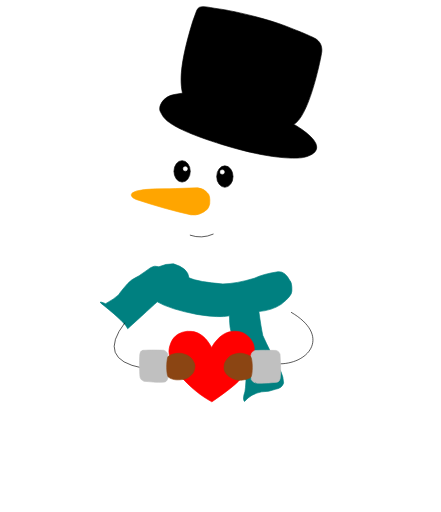
t = 0.00 s
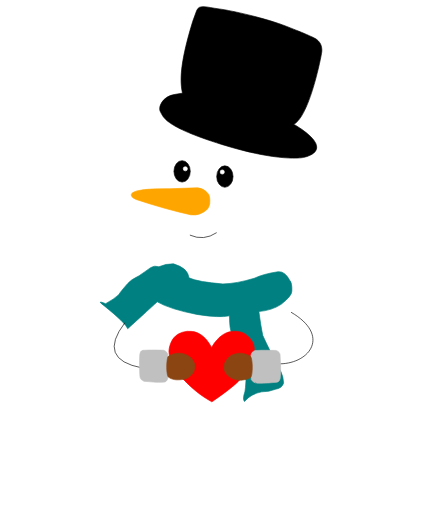
t = 0.50 s
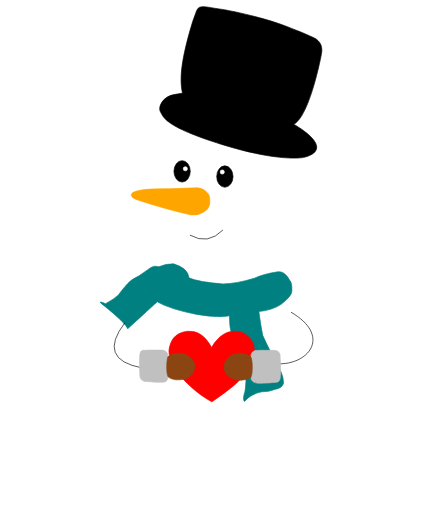
t = 1.50 s
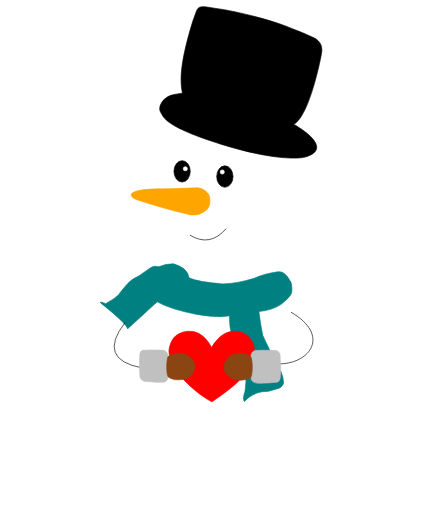
t = 2.00 s
t = 2.50 s: frame unchanged from t = 1.50 s, image omitted
t = 3.50 s: frame unchanged from t = 0.50 s, image omitted

The animated SVG that drew these frames (rendered in a browser with its animation timeline set to each time). Animation: 1 SMIL element (animate=1); one cycle of 4.00 s, repeats indefinitely.

<!DOCTYPE svg PUBLIC "-//W3C//DTD SVG 1.1//EN" 
  "http://www.w3.org/Graphics/SVG/1.1/DTD/svg11.dtd">
<svg id="snowman" xmlns="http://www.w3.org/2000/svg" xmlns:xlink="http://www.w3.org/1999/xlink" width="680px" height="790px"
    viewBox="-0.30770567059516907 0 680.6153564453125 790" preserveAspectRatio="xMidYMid meet">
    <rect id="svgEditorBackground" x="0" y="0" width="680" height="790" style="fill:none; stroke: none;" />
    <defs id="svgEditorDefs">
        <polygon id="svgEditorIconDefs" style="fill:rosybrown;" />
        <path id="svgEditorClosePathDefs" style="stroke:saddlebrown;stroke-width:1px;fill:teal;" />
    </defs>
    <circle id="e4_circle" cx="327.735718" cy="518.735657" style="fill:white;stroke:white;stroke-width:1px;"
        r="127.191002" />
    <circle id="e5_circle" cx="338.735718" cy="301.735657" style="fill:white;stroke:white;stroke-width:1px;"
        r="156.869003" />
    <path d="M292.7357,362.73569q31,19,56-10" style="fill:none;stroke:black;stroke-width:1px;" id="e6_arc2">
        <animate 
            attributeType="XML"
            attributeName="d"
            dur="4s"
            repeatCount="indefinite"
            values="M292.7357,362.73569q18.30531,6.30531,36.46972-1.69963;M292.7357,362.73569q31,19,56-10;M292.7357,362.73569q18.30531,6.30531,36.46972-1.69963"/>
    </path>
    <path
        d="M295.0757,331.35269q12.9,1.953,24.66-8.617q2.05-2.22,3.617-7.957q1.14-13.442-3.404-17q-4.85-6.986-15.213-8.043q-26.49,0.9-42.723,1.447q-49.907-0.7-58.277,6.553q-4.89,5.38,6,10q47.35,15.63,85.34,23.894Z"
        style="stroke:orange;fill:orange;stroke-width:1px;" id="e10_area2" />
    <path
        d="M280.7357,143.73569c70.71,18.27,136.47,21.7,185,56s4.65,42.478,3,43s-38.25,7.66-127-20s-89.513-42.053-94.277-49.788s3.537-24.432,21-27.106Z"
        style="stroke:black;fill:black;stroke-width:1px;" id="e14_areaS3" />
    <path
        d="M303.2457,16.19569c3.94-9.96,14.67-5.15,34.64-2.52s72.57,14.57,104.3,27.06s27.43,10.97,41,17s13.7,17.35,13,23s-17.28,90.94-40,109s-154.01-5.48-167-27s-16.29-51.24,8-130Z"
        style="stroke:black;fill:black;stroke-width:1px;" id="e16_areaS3" />
    <ellipse id="e17_ellipse" cx="280.731750" cy="264.373718" style="fill:black;stroke:black;stroke-width:1px;"
        rx="12.590500" ry="16.539499" />
    <ellipse id="e2_ellipse" cx="346.731750" cy="272.373718" style="fill:black;stroke:black;stroke-width:1px;"
        rx="12.590500" ry="16.539499" />
    <circle id="e18_circle" cx="285.735748" cy="260.375732" style="fill:white;stroke:white;stroke-width:1px;"
        r="3.208480" />
    <circle id="e3_circle" cx="342.735748" cy="265.375732" style="fill:white;stroke:white;stroke-width:1px;"
        r="3.208480" />
    <path
        d="M196.7537,507.27769q-2.097-7.927-36.513-35.683q-12.825-9.267,2.489-3.042q13.197-7.078,20.193-13.831q2.714-4.568,13.277-16.597q4.764-6.319,18.257-12.724q8.775-5.994,17.703-12.448q6.44-3.726,12.724-1.383q10.932-4.806,22.682-4.426q22.12,6.514,23.789,21.576q14.897,6.539,52.28,9.405q21.587-0.5,48.684-8.851q13.803-6.537,36.236-9.958q10.786-1.365,18.257,13.277q3.816,3.641,3.319,16.597q0.245,7.347-16.597,20.469q-14.45,9.374-34.3,11.065q3.242,24.04,6.086,37.066q10.078,22.529,28.215,56.429q3.375,7.074,3.873,16.597q-2.049,8.069-12.724,9.958q-10.312,3.94-21.023,3.873q-16.6,2.899-26.555,14.937q-3.526-3.599,0.553-14.937q0.879-4.217,1.66-17.15q-1.526-8.384-7.745-33.194q-4.603-9.338-13.831-39.279q-3.885-6.35-3.873-27.661q-15.336,3.335-50.344-2.213q-41.765-8.172-61.132-19.363q-6.784,6.105-24.342,22.129Z"
        style="stroke:teal;fill:teal;stroke-width:1px;" id="e4_area2" />
    <path d="M192.4057,498.03569q-43.15,56.43,26.55,69.71" style="fill:none;stroke:black;stroke-width:1px;"
        id="e5_arc2" />
    <path d="M432.2357,561.43569c46.47-1.1,77.45-44.26,16.6-79.66" style="fill:none;stroke:black;stroke-width:1px;"
        id="e13_arc3" />
    <path class="heart"
        d="M326.136858,536.044532c11.301-18.802,23.771-25.335,36.513-24.895c16.891-0.39,28.77,14.758,29.321,24.895c1.934,21.478-5.988,27.968-16.044,42.045c-8.397,13.801-28.409,27.142-49.237,42.045c-16.679-9.439-31.711-20.273-52.557-44.258c-8.398-10.432-15.59-28.398-13.277-38.173c2.313-9.775,6.397-23.986,27.938-26.555c2.178,1.027,21.617-4.709,37.343,24.895Z"
        style="stroke:red;fill:red;stroke-width:1px;" id="e15_area3" />
    <path
        d="M215.4857,547.09869c0.988-3.306,0.658-5.309,4.841-6.5c13.171-0.638,18.905-0.338,31.811-0.138c5.16,1.83,4.876,3.645,6.224,5.533c0.657,15.442,1.782,26.61,0.277,37.62c-0.399,1.328-1.575,5.547-5.118,5.947c-11.673,0.953-23.913-0.716-31.672-1.245c-4.44-3.018-3.48-1.159-5.809-5.671c-0.946-4.097-0.9-21.45-0.968-26.417Z"
        style="stroke:silver;fill:silver;stroke-width:1px;" id="e17_area3" />
    <path
        d="M386.848045,549.311602c0.849693-5.242298,2.732605-7.245298,6.915605-8.436298c13.171-0.638,18.905-0.338,31.811-0.138c5.16,1.83,4.876,3.645,6.224,5.533c0.657,15.442,1.782,26.61,0.277,37.62c-0.399,1.328-1.575,5.547-5.118,5.947c-11.673,0.953-16.721037,1.635219-28.90586,1.382833c-6.376298,0.301367-8.597358-3.233605-10.511437-5.394386c-0.116158-3.820386-0.9-16.609256-0.553079-26.831921Z"
        style="stroke:silver;fill:silver;stroke-width:1px;" id="e25_area3" />
    <path
        d="M386.1847,549.58369c-3.436-2.12-11.454-4.482-15.49-4.564s-12.687,1.72-16.321,4.841s-7.7,8.357-8.436,12.171s-0.545,8.323,0.138,9.682s1.954,6.545,9.681,10.788s11.101,4.095,14.799,4.15s13.121-1.404,16.182-4.564s3.433-27.364-0.553-32.502Z"
        style="stroke:saddlebrown;fill:saddlebrown;stroke-width:1px;" id="e21_areaS3" />
    <path
        d="M258.8407,550.27569c4.176-3.32,7.735-3.918,10.511-4.564c2.776-0.646,8.519-0.816,11.341-0.277c2.822,0.54,7.717,2.174,10.65,4.287c4.177,2.251,8.745,10.098,9.128,13.692c0.383,3.594-0.891,9.659-3.043,12.448c-1.875,2.789-7.758,7.471-11.065,8.713c-3.307,1.242-10.607,1.7-14.107,1.521c-3.5-0.178-8.751-1.012-13.139-4.564c-2.452-4.245-3.07-22.405-0.277-31.257Z"
        style="stroke:saddlebrown;fill:saddlebrown;stroke-width:1px;" id="e23_area3" />
</svg>